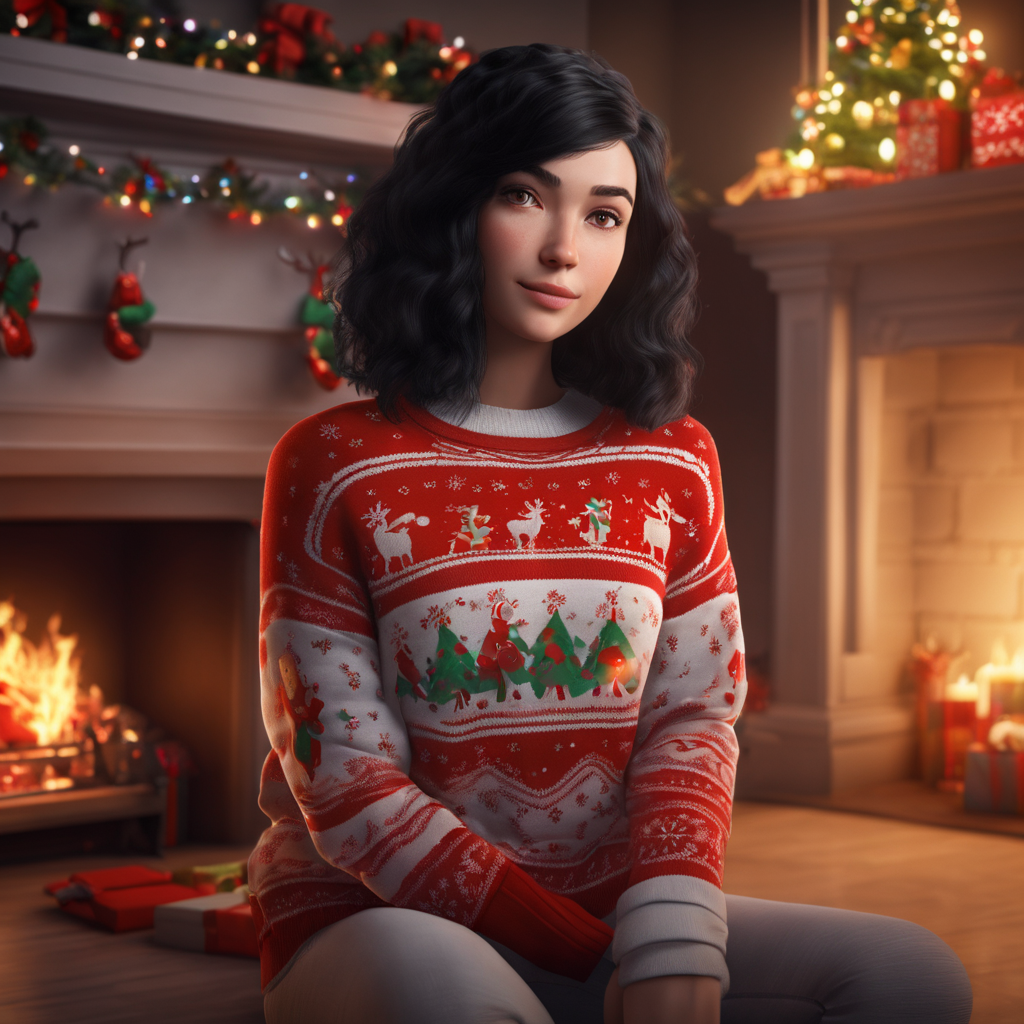
Generation parameters embedded in this image by AUTOMATIC1111 Stable Diffusion web UI or a fork of it (Forge, ...) (PNG 'parameters' text chunk):
(extremely detailed CG unity 8k wallpaper), masterpiece, best quality, 1girl black hair, wearing christmas sweater, christmas decoration in background, lit fireplace in background
Steps: 30, Sampler: DPM++ 2M Karras, CFG scale: 7, Seed: 4289984695, Size: 1024x1024, Model hash: e6bb9ea85b, Model: sd_xl_base_1.0_0.9vae, Refiner model: sd_xl_refiner_1.0_0.9vae, Refiner steps: 6, Version: v1.7.0